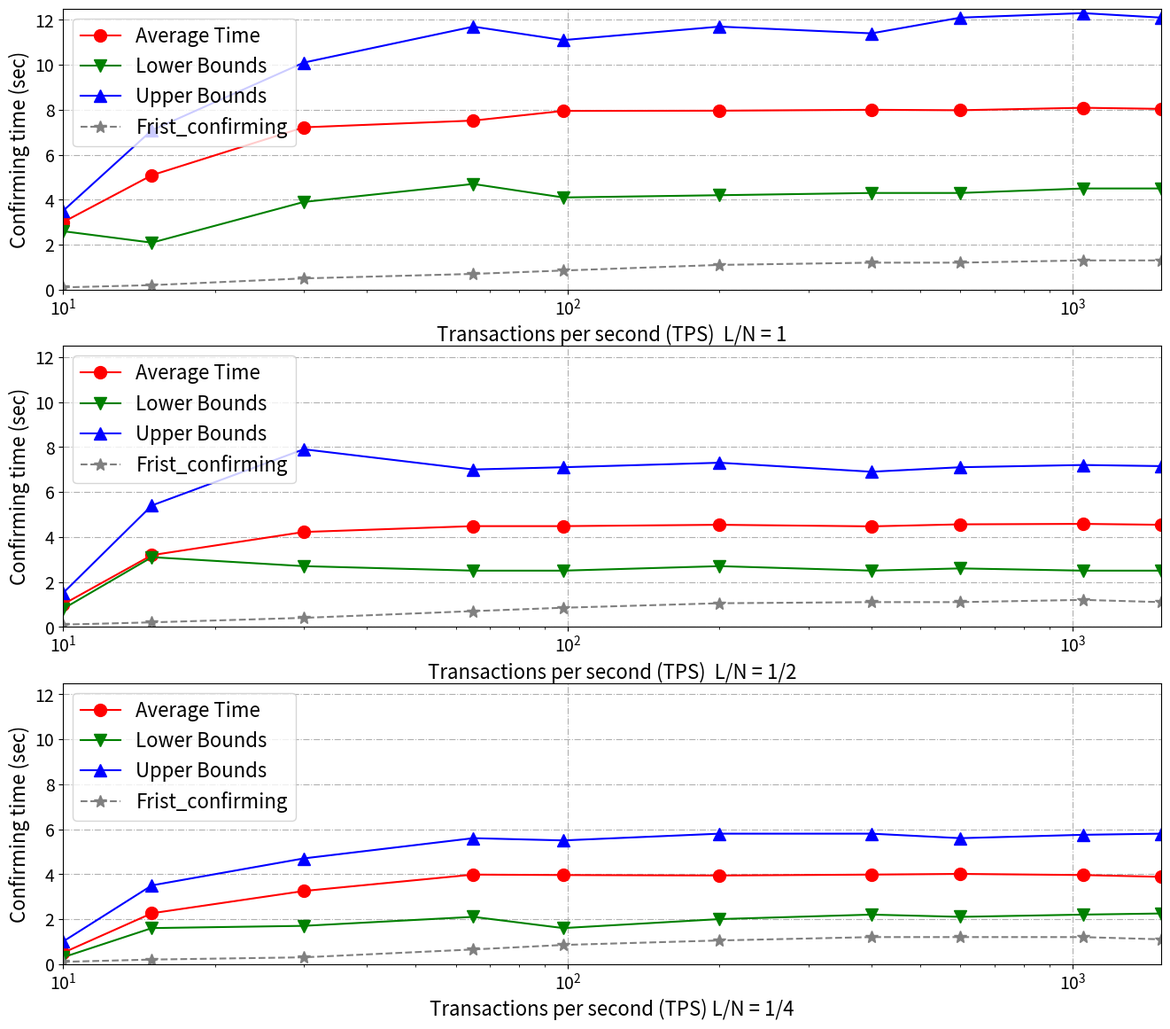

The script that saved this image: (Note: this script raises an exception after producing the figure.)
import json
import matplotlib.pyplot as plt
from collections import defaultdict
import numpy as np
from matplotlib.ticker import MultipleLocator
import gc

from scipy import interpolate
from scipy.interpolate import make_interp_spline

def first_pic_func():
    b = open("output/message_disturb_order_probability_count_fuc4_0.5.txt", "r", encoding='UTF-8')
    b2 = open("output/message_disturb_order_probability_count_fuc4_0.1.txt", "r", encoding='UTF-8')

    out = b.read()
    out2 = b2.read()

    out = json.loads(out)
    out2 = json.loads(out2)

    c_dict = dict(out)
    c2_dict = dict(out2)

    x = []
    y = []
    for key, values in c_dict.items():
        x.append(round(float(key), 2)*100)
        y.append(values)

    x2 = []
    y2 = []
    for key, values in c2_dict.items():
        x2.append(round(float(key), 2)*100)
        y2.append(values)

    plt.plot(x2, y2, color='k', linestyle='-', marker='s', label='PE = 0.1')
    plt.plot(x, y, color='r', linestyle='-', marker='o', label='PE = 0.5')

    plt.legend(loc='upper left', prop={'family': 'Times New Roman', 'size': 12})
    plt.xlim([0, 100])
    plt.ylim([0, 1])
    plt.xlabel("Percentage of false messages", fontdict={'family': 'Times New Roman', 'size': 12})
    plt.ylabel("Ratio of unfair ratings", fontdict={'family': 'Times New Roman', 'size': 12})
    plt.grid(linestyle='-.')
    plt.savefig('output/1.pdf')
    plt.show()


def second_pic_func():
    b = open("output/second_picture.txt", "r", encoding='UTF-8')
    out = b.read()
    out = json.loads(out)
    c_dict = dict(out)

    x_y_dict = defaultdict(list)
    for key, y_list in c_dict.items():
        x_y_dict["x"].append(round(float(key), 2)*100)
        x_y_dict["linear"].append(y_list[0])
        x_y_dict["square"].append(y_list[1])
        x_y_dict["cube"].append(y_list[2])
        x_y_dict["e"].append(y_list[3])

    plt.plot(x_y_dict["x"], x_y_dict["linear"], color='k', linestyle='-', marker='s', label='F(x) = x')
    plt.plot(x_y_dict["x"], x_y_dict["square"], color='r', linestyle='-', marker='o', label='F(x) = x²')
    plt.plot(x_y_dict["x"], x_y_dict["cube"], color='b', linestyle='-', marker='v', label='F(x)= x³')
    plt.plot(x_y_dict["x"], x_y_dict["e"], color='g', linestyle='-', marker='^', label='F(x) = eˣ')

    plt.legend(loc='upper right', prop={'family': 'Times New Roman', 'size': 12})
    plt.xlim([0, 100])
    plt.ylim([-1, 1])
    plt.xlabel("Percentage of negative ratings", fontdict={'family': 'Times New Roman', 'size': 12})
    plt.ylabel("Trust value offsets", fontdict={'family': 'Times New Roman', 'size': 12})
    plt.grid(linestyle='-.')
    plt.savefig('output/2.pdf')
    plt.show()


def optimized_first_pic_func():
    b = open("output/message_disturb_probability_count_fuc3_0.5.txt", "r", encoding='UTF-8')  # 0.5
    b2 = open("output/message_disturb_order_probability_count_fuc3_0.5.txt", "r", encoding='UTF-8')  # 0.1
    b3 = open("output/message_disturb_order_probability_count_fuc2_0.5.txt", "r", encoding='UTF-8')  # 0.1 new
    b4 = open("output/message_disturb_probability_count_fuc2_0.5.txt", "r", encoding='UTF-8')  # 0.5 new

    c_dict = dict(json.loads(b.read()))
    c2_dict = dict(json.loads(b2.read()))
    c3_dict = dict(json.loads(b3.read()))
    c4_dict = dict(json.loads(b4.read()))

    x = []
    y = []
    for key, values in c_dict.items():
        x.append(round(float(key), 2)*100)
        y.append(round(values, 2))
    y[-1] = 1

    x2 = []
    y2 = []
    for key, values in c2_dict.items():
        x2.append(round(float(key), 2)*100)
        y2.append(round(values, 2))
    y2[-1] = 1

    x3 = []
    y3 = []
    for key, values in c3_dict.items():
        x3.append(round(float(key), 2)*100)
        y3.append(round(values, 2))
    y3[-1] = 1

    x4 = []
    y4 = []
    for key, values in c4_dict.items():
        x4.append(round(float(key), 2) * 100)
        y4.append(round(values, 2))
    y4[-1] = 1

    # fig, ax = plt.subplots(1, 1, figsize=(16, 9), dpi=300)
    fig, ax = plt.subplots(1, 1, dpi=300)
    newlinewidth = 1.5
    markersize = 6
    x_newticks = range(0, 105, 10)
    y_newticks = np.arange(0, 1.1, 0.1)
    ax.plot(x3, y3, color='g', linewidth=newlinewidth, marker='v', markersize=markersize,
            label='BDTM')
    ax.plot(x2, y2, color='k', linewidth=newlinewidth, marker='s', markersize=markersize,
            label='DRMWT')
    ax.plot(x, y, color='r', linewidth=newlinewidth, marker='o', markersize=markersize,
            label='BDTM with Malicious Nodes')
    ax.plot(x4, y4, color='b', linewidth=newlinewidth, marker='^', markersize=markersize,
            label='DRMWT with Malicious Nodes')

    ax.hlines(0.5, x_newticks[0], x_newticks[-1], colors='0.5', linewidth=newlinewidth*2, linestyles="dashed")
    plt.legend(loc='upper left', prop={'size': 12})

    ax.set_xticks(x_newticks)
    ax.set_yticks(y_newticks)
    ax.set_xlabel("Percentage of fake response", fontdict={'size': 14})
    ax.set_ylabel("Ratio of false request result", fontdict={'size': 14})
    ax.grid(True)
    plt.xlim(x_newticks[0], 100)
    plt.ylim(0, 1)


    # fig.tight_layout()
    fig.savefig('output/(4)ratio.pdf', dpi=300)
    plt.show()


def final_pic_func():
    x_TPS = np.array([10, 15, 30, 65, 98, 200, 400, 600, 1050, 1500])
    # y_random = [20.4, 15.6, 9.05, 6.85, 8.69]
    y_75 = np.array([3, 5.09, 7.22, 7.52, 7.95, 7.96, 8.00, 7.98, 8.09, 8.04])
    y_75_min = np.array([2.6, 2.09, 3.9, 4.7, 4.1, 4.2, 4.3, 4.3, 4.5, 4.5])
    y_75_max = np.array([3.5, 7.09, 10.1, 11.7, 11.1, 11.7, 11.4, 12.1, 12.3, 12.1])

    y_50 = np.array([1, 3.19, 4.22, 4.48, 4.48, 4.54, 4.47, 4.56, 4.58, 4.54])
    y_50_min = np.array([0.8, 3.1, 2.7, 2.5, 2.5, 2.7, 2.5, 2.6, 2.5, 2.5])
    y_50_max = np.array([1.5, 5.4, 7.9, 7.0, 7.1, 7.3, 6.9, 7.1, 7.2, 7.15])

    y_25 = np.array([0.5, 2.26, 3.25, 3.98, 3.96, 3.94, 3.98, 4.01, 3.96, 3.88])
    y_25_min = np.array([0.3, 1.6, 1.7, 2.1, 1.6, 2, 2.2, 2.1, 2.2, 2.25])
    y_25_max = np.array([1, 3.5, 4.7, 5.6, 5.5, 5.8, 5.8, 5.6, 5.75, 5.8])

    # # y_first_random = [1.4, 2.0, 2.5, 2.8, 3.75]
    y_first_25 = [0.1, 0.2, 0.3, 0.65, 0.85, 1.05, 1.2, 1.2, 1.2, 1.1]
    y_first_50 = [0.1, 0.2, 0.4, 0.7, 0.85, 1.05, 1.1, 1.1, 1.2, 1.1]
    y_first_75 = [0.1, 0.2, 0.5, 0.7, 0.85, 1.1, 1.2, 1.2, 1.3, 1.3]

    # def y_func(a, b, lst):
    #     _lst = []
    #     for i in lst:
    #         _lst.append((a * math.log(i)) + b)
    #     return _lst
    #
    # y_75_lst = y_func(1.0294, 1.6153, x_TPS)
    # y_50_lst = y_func(0.5958, 1.1514, x_TPS)
    # y_25_lst = y_func(0.5525, 0.4171, x_TPS)

    # x_new = np.linspace(x_TPS.min(), x_TPS.max(), 12)
    # y_75_smooth = make_interp_spline(x_TPS, y_75)(x_new)
    # y_50_smooth = make_interp_spline(x_TPS, y_50)(x_new)
    # y_25_smooth = make_interp_spline(x_TPS, y_25)(x_new)


    newlinewidth = 1.5
    markersize = 10
    fig, ax = plt.subplots(3, 1, figsize=(16, 14), dpi=300)
    # fig, ax = plt.subplots(3, 1, dpi=300)
    # ax.plot(x_TPS, y_random, color='k', linewidth=newlinewidth, marker='s', markersize=markersize,
    #         label='Confirmed with random selection')

    ax[0].plot(x_TPS, y_75, color='r', linewidth=newlinewidth, marker='o', markersize=markersize,
            label='Average Time')
    ax[0].plot(x_TPS, y_75_min, color='g', linewidth=newlinewidth, marker='v', markersize=markersize,
            label='Lower Bounds')
    ax[0].plot(x_TPS, y_75_max, color='b', linewidth=newlinewidth, marker='^', markersize=markersize,
            label='Upper Bounds')
    ax[0].plot(x_TPS, y_first_75, color='0.5', linestyle='--', linewidth=newlinewidth, marker='*', markersize=markersize,
            label='Frist_confirming')
    ax[1].plot(x_TPS, y_50, color='r', linewidth=newlinewidth, marker='o', markersize=markersize,
            label='Average Time')
    ax[1].plot(x_TPS, y_50_min, color='g', linewidth=newlinewidth, marker='v', markersize=markersize,
            label='Lower Bounds')
    ax[1].plot(x_TPS, y_50_max, color='b', linewidth=newlinewidth, marker='^', markersize=markersize,
            label='Upper Bounds')
    ax[1].plot(x_TPS, y_first_50, color='0.5', linestyle='--', linewidth=newlinewidth, marker='*',
               markersize=markersize, label='Frist_confirming')
    ax[2].plot(x_TPS, y_25, color='r', linewidth=newlinewidth, marker='o', markersize=markersize,
            label='Average Time')
    ax[2].plot(x_TPS, y_25_min, color='g', linewidth=newlinewidth, marker='v', markersize=markersize,
            label='Lower Bounds')
    ax[2].plot(x_TPS, y_25_max, color='b', linewidth=newlinewidth, marker='^', markersize=markersize,
            label='Upper Bounds')
    # ax.plot(x_TPS, y_first_random, color='0.5', linestyle='--', linewidth=newlinewidth, marker='', markersize=markersize,
    #         label='Frist_confirming_random')
    ax[2].plot(x_TPS, y_first_25, color='0.5', linestyle='--', linewidth=newlinewidth, marker='*', markersize=markersize,
            label='Frist_confirming')
    ax[0].set_xlim(10, 1500)
    ax[0].set_ylim(0, 12.5)
    ax[0].grid(linestyle='-.')
    ax[1].set_xlim(10, 1500)
    ax[1].set_ylim(0, 12.5)
    ax[1].grid(linestyle='-.')
    ax[2].set_xlim(10, 1500)
    ax[2].set_ylim(0, 12.5)
    ax[2].grid(linestyle='-.')

    xminorLocator = MultipleLocator(10)
    ax[0].xaxis.set_minor_locator(xminorLocator)
    ax[0].set_xscale('log')
    ax[0].legend(loc='upper left', prop={'size': 16})
    ax[0].set_xlabel("Transactions per second (TPS)  L/N = 1", fontdict={'size': 16})
    ax[0].set_ylabel("Confirming time (sec)", fontdict={'size': 16})
    ax[1].xaxis.set_minor_locator(xminorLocator)
    ax[1].set_xscale('log')
    ax[1].set_xscale('log')
    ax[1].legend(loc='upper left', prop={'size': 16})
    ax[1].set_xlabel("Transactions per second (TPS)  L/N = 1/2", fontdict={'size': 16})
    ax[1].set_ylabel("Confirming time (sec)", fontdict={'size': 16})
    ax[2].xaxis.set_minor_locator(xminorLocator)
    ax[2].set_xscale('log')
    ax[2].set_xscale('log')
    ax[2].legend(loc='upper left', prop={'size': 16})
    ax[2].set_xlabel("Transactions per second (TPS) L/N = 1/4", fontdict={'size': 16})
    ax[2].set_ylabel("Confirming time (sec)", fontdict={'size': 16})
    ax[0].tick_params(labelsize=14)
    ax[1].tick_params(labelsize=14)
    ax[2].tick_params(labelsize=14)


    fig.savefig('output/(3)TPS v2.pdf', dpi=300)

    plt.show()
    gc.collect()


if __name__ == "__main__":
    # first_pic_func()
    # second_pic_func()
    # optimized_first_pic_func()
    final_pic_func()
